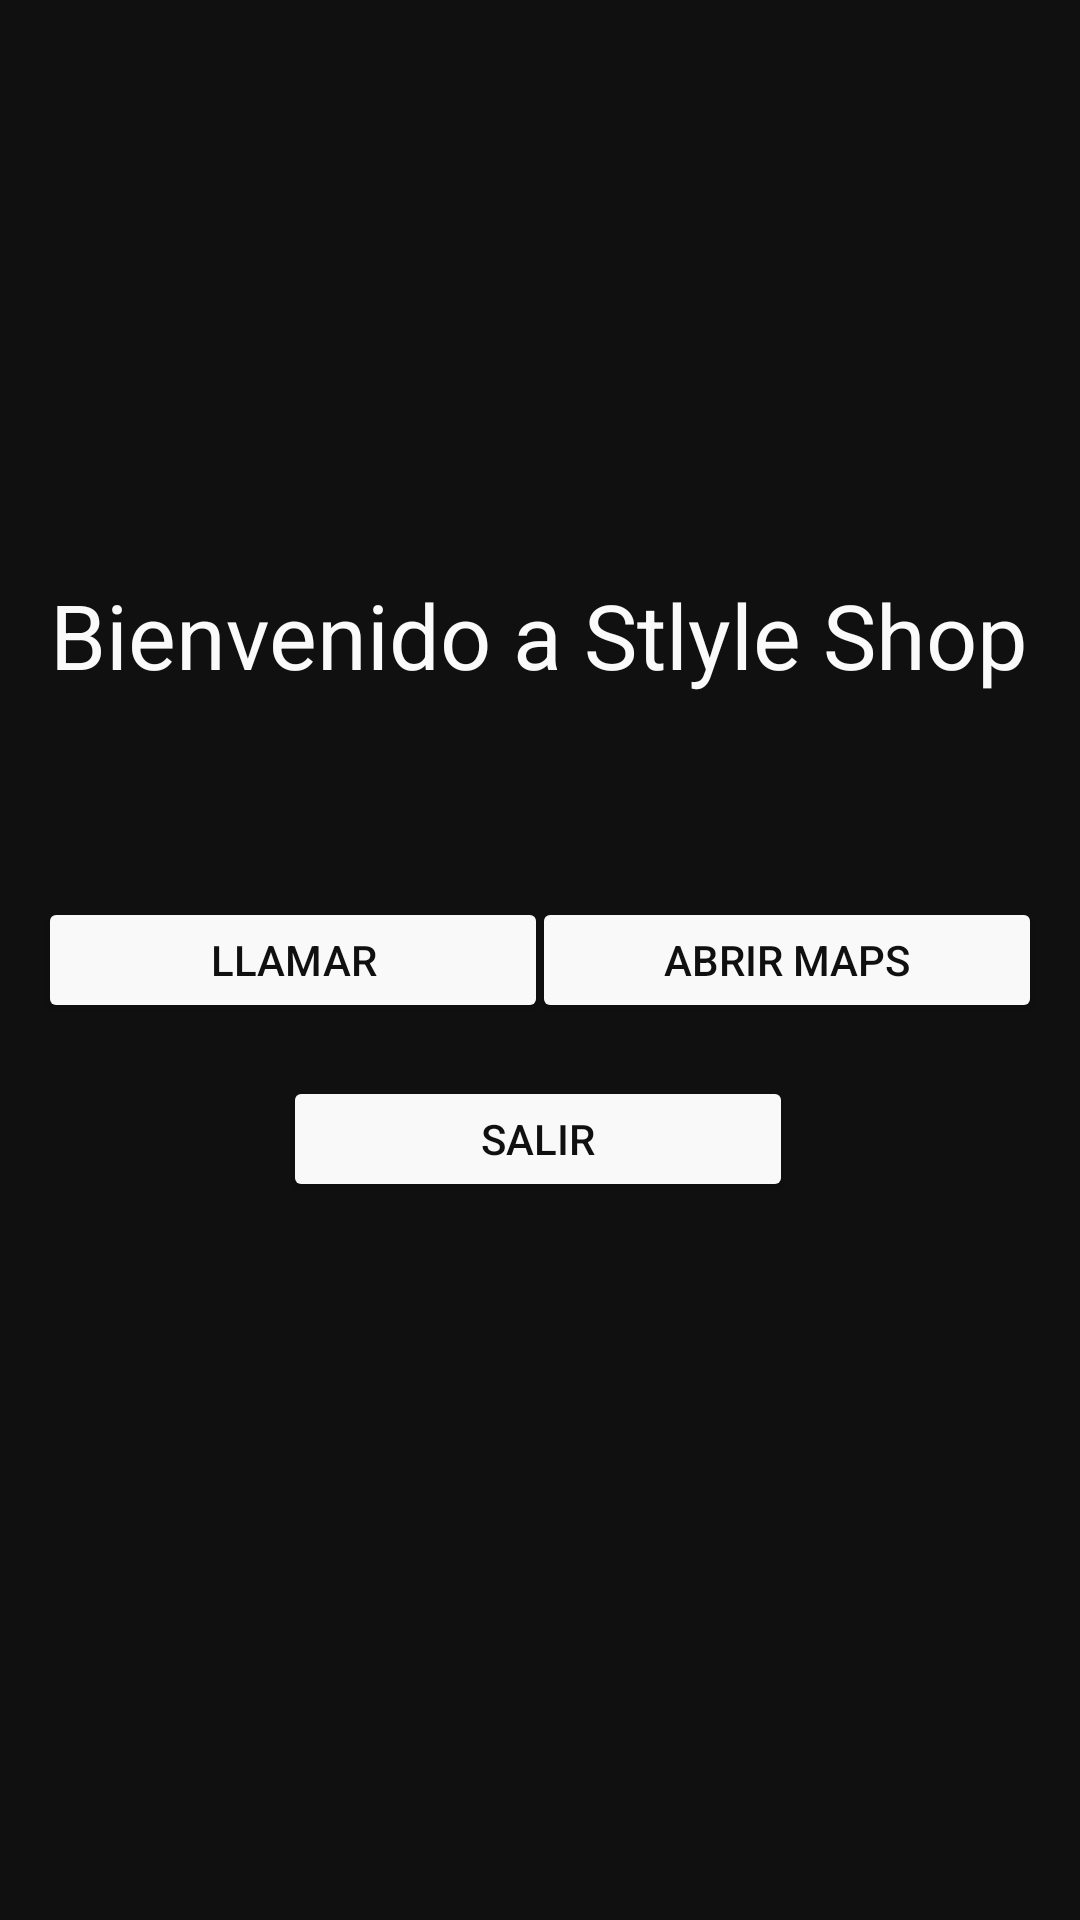

Write the Android layout XML for this screen, with the resource values it uses.
<!-- AndroidManifest.xml: application theme Theme.AplicacionStyleShop -->
<!-- res/layout/activity_pagina_principal.xml -->
<?xml version="1.0" encoding="utf-8"?>
<androidx.constraintlayout.widget.ConstraintLayout xmlns:android="http://schemas.android.com/apk/res/android"
    xmlns:app="http://schemas.android.com/apk/res-auto"
    xmlns:tools="http://schemas.android.com/tools"
    android:layout_width="match_parent"
    android:layout_height="match_parent"
    android:background="#101010"
    tools:context=".PaginaPrincipal">

    <TextView
        android:id="@+id/txtSaludo"
        android:layout_width="wrap_content"
        android:layout_height="wrap_content"
        android:text="Bienvenido a Stlyle Shop"
        android:textAlignment="center"
        android:textColor="#FBFAFA"
        android:textSize="30sp"
        app:layout_constraintBottom_toBottomOf="parent"
        app:layout_constraintHorizontal_bias="0.493"
        app:layout_constraintLeft_toLeftOf="parent"
        app:layout_constraintRight_toRightOf="parent"
        app:layout_constraintTop_toTopOf="parent"
        app:layout_constraintVertical_bias="0.319" />

    <Button
        android:id="@+id/buttonSalir"
        android:layout_width="170dp"
        android:layout_height="42dp"
        android:backgroundTint="#FAF9F9"
        android:text="Salir"
        android:textColor="#101010"
        app:layout_constraintBottom_toBottomOf="parent"
        app:layout_constraintEnd_toEndOf="parent"
        app:layout_constraintHorizontal_bias="0.497"
        app:layout_constraintStart_toStartOf="parent"
        app:layout_constraintTop_toTopOf="parent"
        app:layout_constraintVertical_bias="0.6" />

    <Button
        android:id="@+id/buttonLlamar"
        android:layout_width="170dp"
        android:layout_height="42dp"
        android:backgroundTint="#FAF9F9"
        android:text="Llamar"
        android:textColor="#101010"
        app:layout_constraintBottom_toBottomOf="parent"
        app:layout_constraintEnd_toEndOf="parent"
        app:layout_constraintHorizontal_bias="0.066"
        app:layout_constraintStart_toStartOf="parent"
        app:layout_constraintTop_toTopOf="parent" />

    <Button
        android:id="@+id/buttonubicacion"
        android:layout_width="170dp"
        android:layout_height="42dp"
        android:backgroundTint="#FAF9F9"
        android:text="Abrir maps"
        android:textColor="#101010"
        app:layout_constraintBottom_toBottomOf="parent"
        app:layout_constraintEnd_toEndOf="parent"
        app:layout_constraintHorizontal_bias="0.933"
        app:layout_constraintStart_toStartOf="parent"
        app:layout_constraintTop_toTopOf="parent" />

</androidx.constraintlayout.widget.ConstraintLayout>
<!-- resources referenced by this layout -->
<resources>
  <style name="Theme.AplicacionStyleShop" parent="Theme.MaterialComponents.DayNight.DarkActionBar">
          
          <item name="colorPrimary">@color/purple_500</item>
          <item name="colorPrimaryVariant">@color/purple_700</item>
          <item name="colorOnPrimary">@color/white</item>
          
          <item name="colorSecondary">@color/teal_200</item>
          <item name="colorSecondaryVariant">@color/teal_700</item>
          <item name="colorOnSecondary">@color/black</item>
          
          <item name="android:statusBarColor">?attr/colorPrimaryVariant</item>
          
      </style>
  <!-- not gathered from this repository: default colours our renderer supplied (Android Studio template values) -->
  <color name="purple_500">#FF6200EE</color>
  <color name="purple_700">#FF3700B3</color>
  <color name="teal_200">#FF03DAC5</color>
  <color name="teal_700">#FF018786</color>
  <color name="black">#FF000000</color>
  <color name="white">#FFFFFFFF</color>
</resources>
